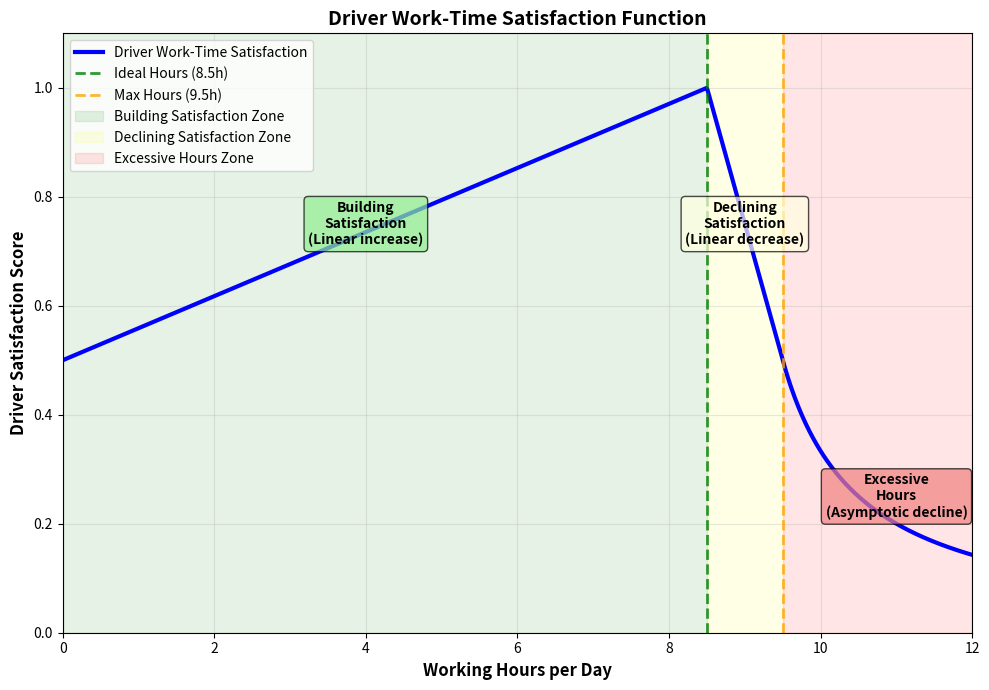

This chart was generated by the following Python code:
import numpy as np
import matplotlib.pyplot as plt
import matplotlib

matplotlib.use('Agg')  # Use Agg backend (saves to file)


def driver_work_satisfaction(working_hours, H_ideal=8.5, H_max=9.5):
    """
    Calculate driver work-time satisfaction based on working hours.

    Parameters:
    - working_hours: working time in hours (h)
    - H_ideal: ideal working hours (8.5)
    - H_max: maximum acceptable working hours (9.5)

    Returns:
    - satisfaction score S_WT ∈ [0,1]
    """
    h = working_hours

    if h <= H_ideal:
        # Building satisfaction: linear increase from 50% to 100%
        return 0.5 + 0.5 * (h / H_ideal)
    elif H_ideal < h <= H_max:
        # Declining satisfaction: linear decrease from 100% to 50%
        return 1.0 - 0.5 * (h - H_ideal) / (H_max - H_ideal)
    else:  # h > H_max
        # Excessive hours: asymptotic decline toward zero
        return 0.5 / (1 + (h - H_max))


# Parameters
H_ideal = 8.5  # ideal working hours
H_max = 9.5  # maximum acceptable working hours

# Create array of working hours (from 0 to 12 hours)
working_hours = np.linspace(0, 12, 1000)

# Calculate satisfaction scores
satisfaction_scores = [driver_work_satisfaction(h, H_ideal, H_max) for h in working_hours]

# Create the plot
plt.figure(figsize=(10, 7))
plt.plot(working_hours, satisfaction_scores, 'b-', linewidth=3, label='Driver Work-Time Satisfaction')

# Add vertical lines for key thresholds
plt.axvline(H_ideal, color='green', linestyle='--', alpha=0.8, linewidth=2,
            label=f'Ideal Hours ({H_ideal}h)')
plt.axvline(H_max, color='orange', linestyle='--', alpha=0.8, linewidth=2,
            label=f'Max Hours ({H_max}h)')

# Shade different zones
plt.axvspan(0, H_ideal, alpha=0.1, color='green', label='Building Satisfaction Zone')
plt.axvspan(H_ideal, H_max, alpha=0.1, color='yellow', label='Declining Satisfaction Zone')
plt.axvspan(H_max, 12, alpha=0.1, color='red', label='Excessive Hours Zone')

# Formatting
plt.xlabel('Working Hours per Day', fontsize=12, fontweight='bold')
plt.ylabel('Driver Satisfaction Score', fontsize=12, fontweight='bold')
plt.title('Driver Work-Time Satisfaction Function', fontsize=14, fontweight='bold')
plt.grid(True, alpha=0.3)
plt.legend(fontsize=10)

# Set axis limits
plt.xlim(0, 12)
plt.ylim(0, 1.1)

# Add text annotations for the three zones
plt.text(4, 0.75, 'Building\nSatisfaction\n(Linear increase)',
         ha='center', va='center', fontsize=10, fontweight='bold',
         bbox=dict(boxstyle='round,pad=0.3', facecolor='lightgreen', alpha=0.7))

plt.text(9, 0.75, 'Declining\nSatisfaction\n(Linear decrease)',
         ha='center', va='center', fontsize=10, fontweight='bold',
         bbox=dict(boxstyle='round,pad=0.3', facecolor='lightyellow', alpha=0.7))

plt.text(11, 0.25, 'Excessive\nHours\n(Asymptotic decline)',
         ha='center', va='center', fontsize=10, fontweight='bold',
         bbox=dict(boxstyle='round,pad=0.3', facecolor='lightcoral', alpha=0.7))

plt.tight_layout()

# Save the plot
plt.savefig('driver_work_satisfaction.png', dpi=300, bbox_inches='tight')
print("Plot saved as 'driver_work_satisfaction.png'")

# Print some example values
print("\nDriver Work-Time Satisfaction Examples:")
print("=" * 45)
print(f"Ideal working hours: {H_ideal}h")
print(f"Maximum acceptable hours: {H_max}h")
print()

# Test specific working hours
test_hours = [4, 6, 8, 8.5, 9, 9.5, 10, 11, 12]

for hours in test_hours:
    satisfaction = driver_work_satisfaction(hours, H_ideal, H_max)
    print(f"Working {hours:4.1f} hours: Satisfaction = {satisfaction:.3f}")